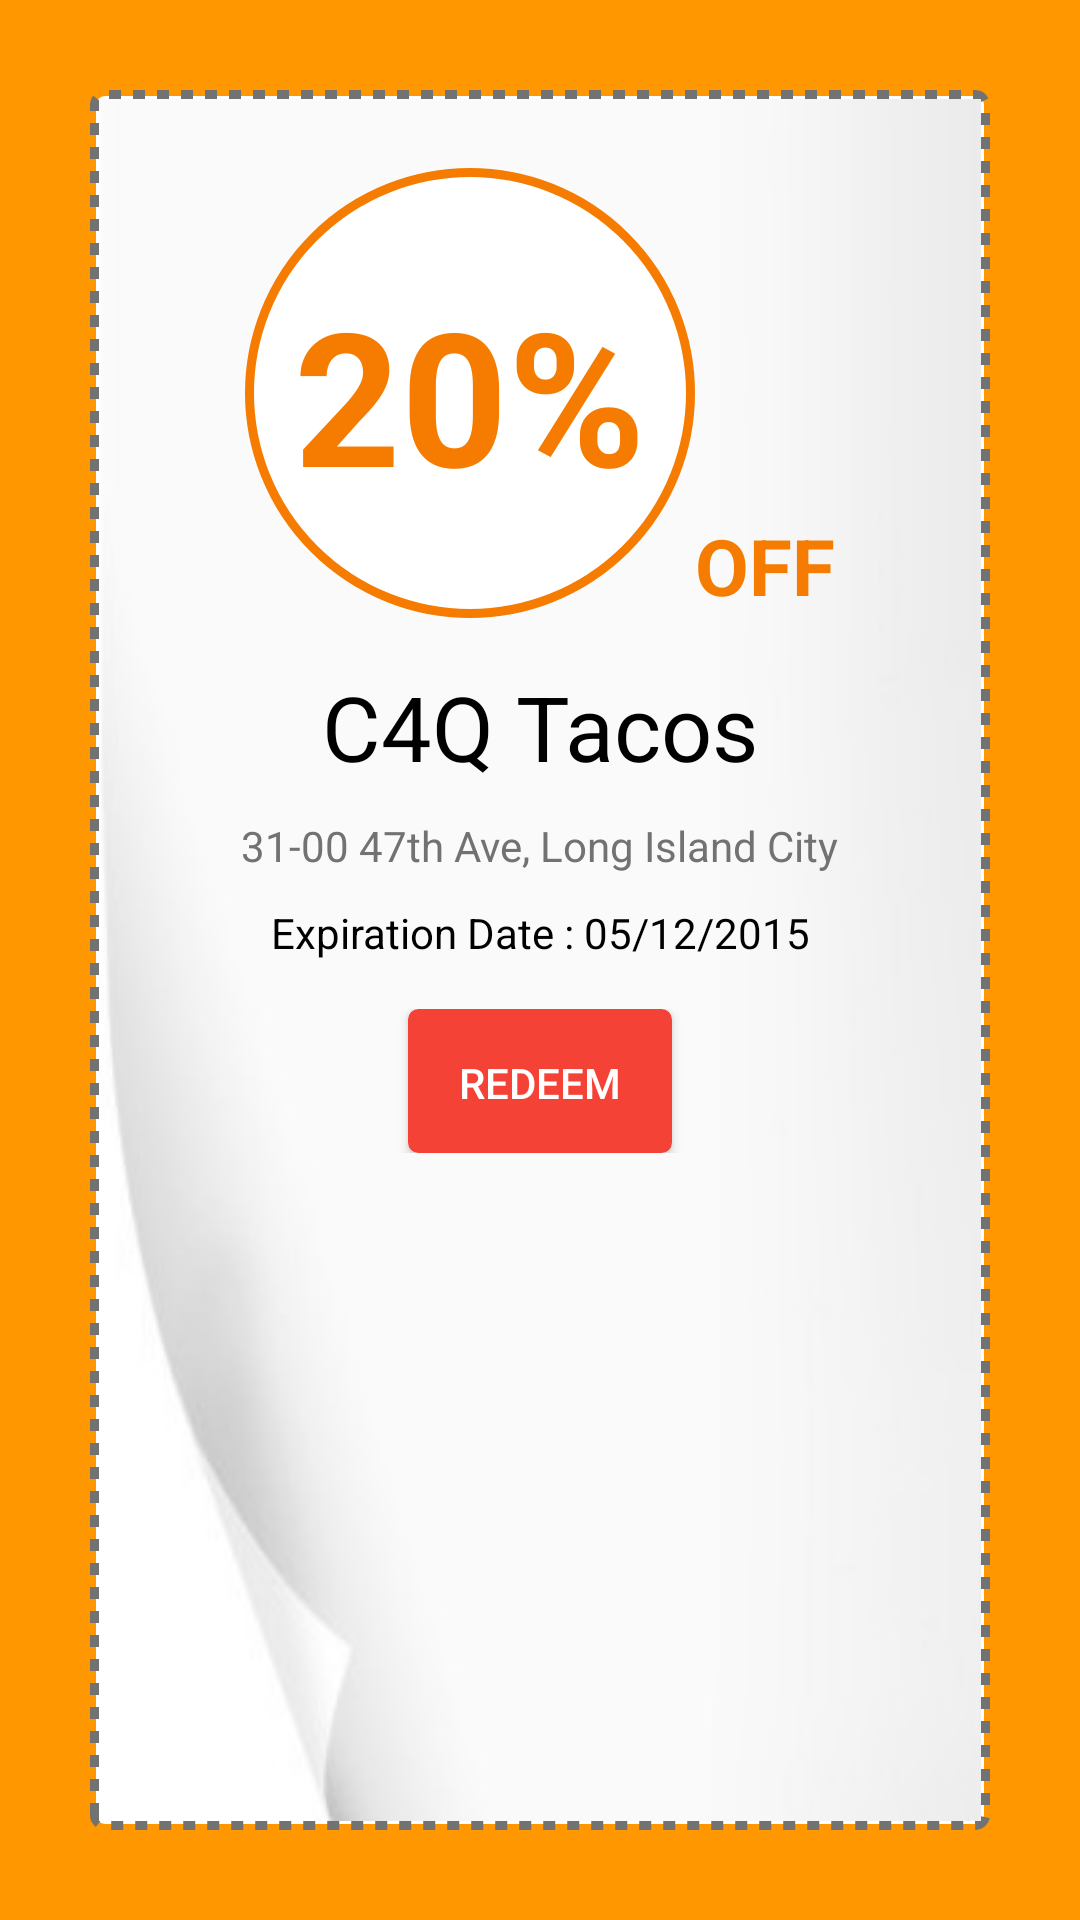

Produce the Android XML layout that renders to this screen, including the resource entries it uses.
<!-- AndroidManifest.xml: application theme AppTheme -->
<!-- res/layout/dialog_redeem.xml -->
<?xml version="1.0" encoding="utf-8"?>
<FrameLayout xmlns:android="http://schemas.android.com/apk/res/android"
    android:layout_width="280dp"
    android:orientation="horizontal"
    android:layout_height="match_parent"
    android:layout_margin="16dp"
    android:background="@color/primaryColor">

    <ImageView
        android:layout_marginTop="23dp"
        android:layout_marginLeft="13dp"
        android:id="@+id/cut_icon"
        android:src="@drawable/ic_content_cut_black_24dp"
        android:layout_width="wrap_content"
        android:layout_height="wrap_content" />

    <LinearLayout
        android:id="@+id/layout1"
        android:layout_margin="30dp"
        android:orientation="vertical"
        android:layout_width="match_parent"
        android:layout_height="match_parent"
        android:background="@drawable/coupon_box">

        <LinearLayout
            android:layout_marginTop="25dp"
            android:paddingLeft="10dp"
            android:paddingRight="10dp"
            android:orientation="horizontal"
            android:gravity="center_horizontal"
            android:layout_width="match_parent"
            android:layout_height="wrap_content">

        <TextView
            android:id="@+id/redeem_amount"
            android:gravity="center_horizontal|center_vertical"
            android:textSize="62dp"
            android:text="20%"
            android:textStyle="bold"
            android:textColor="@color/primaryColorDark"
            android:background="@drawable/circle_coupon"
            android:layout_gravity="center_horizontal"
            android:layout_width="150dp"
            android:layout_height="150dp" />

        <TextView
            android:text="OFF"
            android:textSize="26dp"
            android:textStyle="bold"
            android:textColor="@color/primaryColorDark"
            android:layout_width="wrap_content"
            android:layout_height="wrap_content"
            android:layout_gravity="bottom" />

        </LinearLayout>

        <TextView
            android:id="@+id/redeem_name"
            android:paddingTop="16dp"
            android:gravity="center_horizontal"
            android:textSize="30dp"
            android:text="C4Q Tacos"
            android:textColor="@color/black"
            android:layout_width="match_parent"
            android:layout_height="wrap_content" />

        <TextView
            android:id="@+id/redeem_address"
            android:layout_marginTop="10dp"
            android:layout_gravity="center_horizontal"
            android:text="31-00 47th Ave, Long Island City"
            android:textColor="@color/toolbarTextColorSecondary"
            android:layout_width="wrap_content"
            android:layout_height="wrap_content" />

        <TextView
            android:id="@+id/redeem_expiration"
            android:layout_marginTop="10dp"
            android:textColor="@color/black"
            android:gravity="center_horizontal"
            android:text="Expiration Date : 05/12/2015"
            android:layout_width="match_parent"
            android:layout_height="wrap_content" />

        <LinearLayout
            android:id="@+id/layout2"
            android:padding="16dp"
            android:layout_width="match_parent"
            android:layout_height="wrap_content"
            android:gravity="center_horizontal">

            <Button
                android:gravity="center_horizontal|center_vertical"
                android:id="@+id/button_redeem"
                android:textColor="@color/white"
                android:text="Redeem"
                android:layout_gravity="center_horizontal|bottom"
                android:background="@drawable/redeem"
                android:layout_width="wrap_content"
                android:layout_height="wrap_content" />

        </LinearLayout>
    </LinearLayout>

</FrameLayout>
<!-- resources referenced by this layout -->
<resources>
  <color name="black">#000000</color>
  <color name="primaryColor">#ff9800</color>
  <color name="primaryColorDark">#f57c00</color>
  <color name="toolbarTextColorSecondary">#727272</color>
  <color name="white">#ffffff</color>
  <!-- drawable circle_coupon (drawable) -->
  <?xml version="1.0" encoding="utf-8"?>
  <shape xmlns:android="http://schemas.android.com/apk/res/android" >
  
      <stroke
          android:width="3dp"
          android:color="@color/primaryColorDark" />
  
      <solid android:color="@color/white" />
  
      <gradient
          android:startColor="@color/white"
          android:endColor="@color/white"/>
  
      <padding
          android:left="1dp"
          android:right="1dp"
          android:top="1dp" />
      <corners android:radius="100dp" />
  
  </shape>
  <!-- drawable coupon_box (drawable) -->
  <?xml version="1.0" encoding="utf-8"?>
  <layer-list xmlns:android="http://schemas.android.com/apk/res/android">
  
      <item android:drawable="@drawable/rounded_box"></item>
      <item android:drawable="@drawable/turnpage"
          android:left="2dp"
          android:right="2dp"
          android:top="2dp"
          android:bottom="3dp"></item>
  </layer-list>
  <!-- drawable redeem (drawable) -->
  <?xml version="1.0" encoding="utf-8"?>
  <shape xmlns:android="http://schemas.android.com/apk/res/android" >
  
      <stroke
          android:width="1dp"
          android:color="@color/red" />
  
      <solid android:color="@color/red" />
  
      <padding
          android:left="1dp"
          android:right="1dp"
          android:top="1dp" />
  
      <corners android:radius="3dp" />
  
  </shape>
  <style name="AppTheme" parent="AppTheme.Base" />
  <!-- drawable rounded_box (drawable) -->
  <?xml version="1.0" encoding="utf-8"?>
  <shape xmlns:android="http://schemas.android.com/apk/res/android" >
  
      <stroke
          android:color="@color/toolbarTextColorSecondary"
          android:dashWidth="12px"
          android:dashGap="12px"
          android:width="4dp"/>
  
      <solid android:color="@color/white"/>
  
      <padding
          android:left="1dp"
          android:right="1dp"
          android:top="1dp" />
      <corners android:radius="3dp" />
  
  </shape>
  <!-- drawable turnpage: jpg bitmap (drawable-xhdpi, 9048 bytes) -->
  <color name="red">#F44336</color>
  <style name="AppTheme.Base" parent="Theme.AppCompat.NoActionBar">
          <item name="colorPrimary">@color/primaryColor</item>
          <item name="colorPrimaryDark">@color/primaryColorDark</item>
          <item name="android:textColorHint">@color/accentColor</item>
          <item name="android:windowBackground">@color/white</item>
          <item name="colorAccent">@color/accentColor</item>
          <item name="android:dialogTheme">@style/Theme.AppCompat.Light.Dialog</item>
      </style>
  <color name="accentColor">#03A9F4</color>
</resources>
